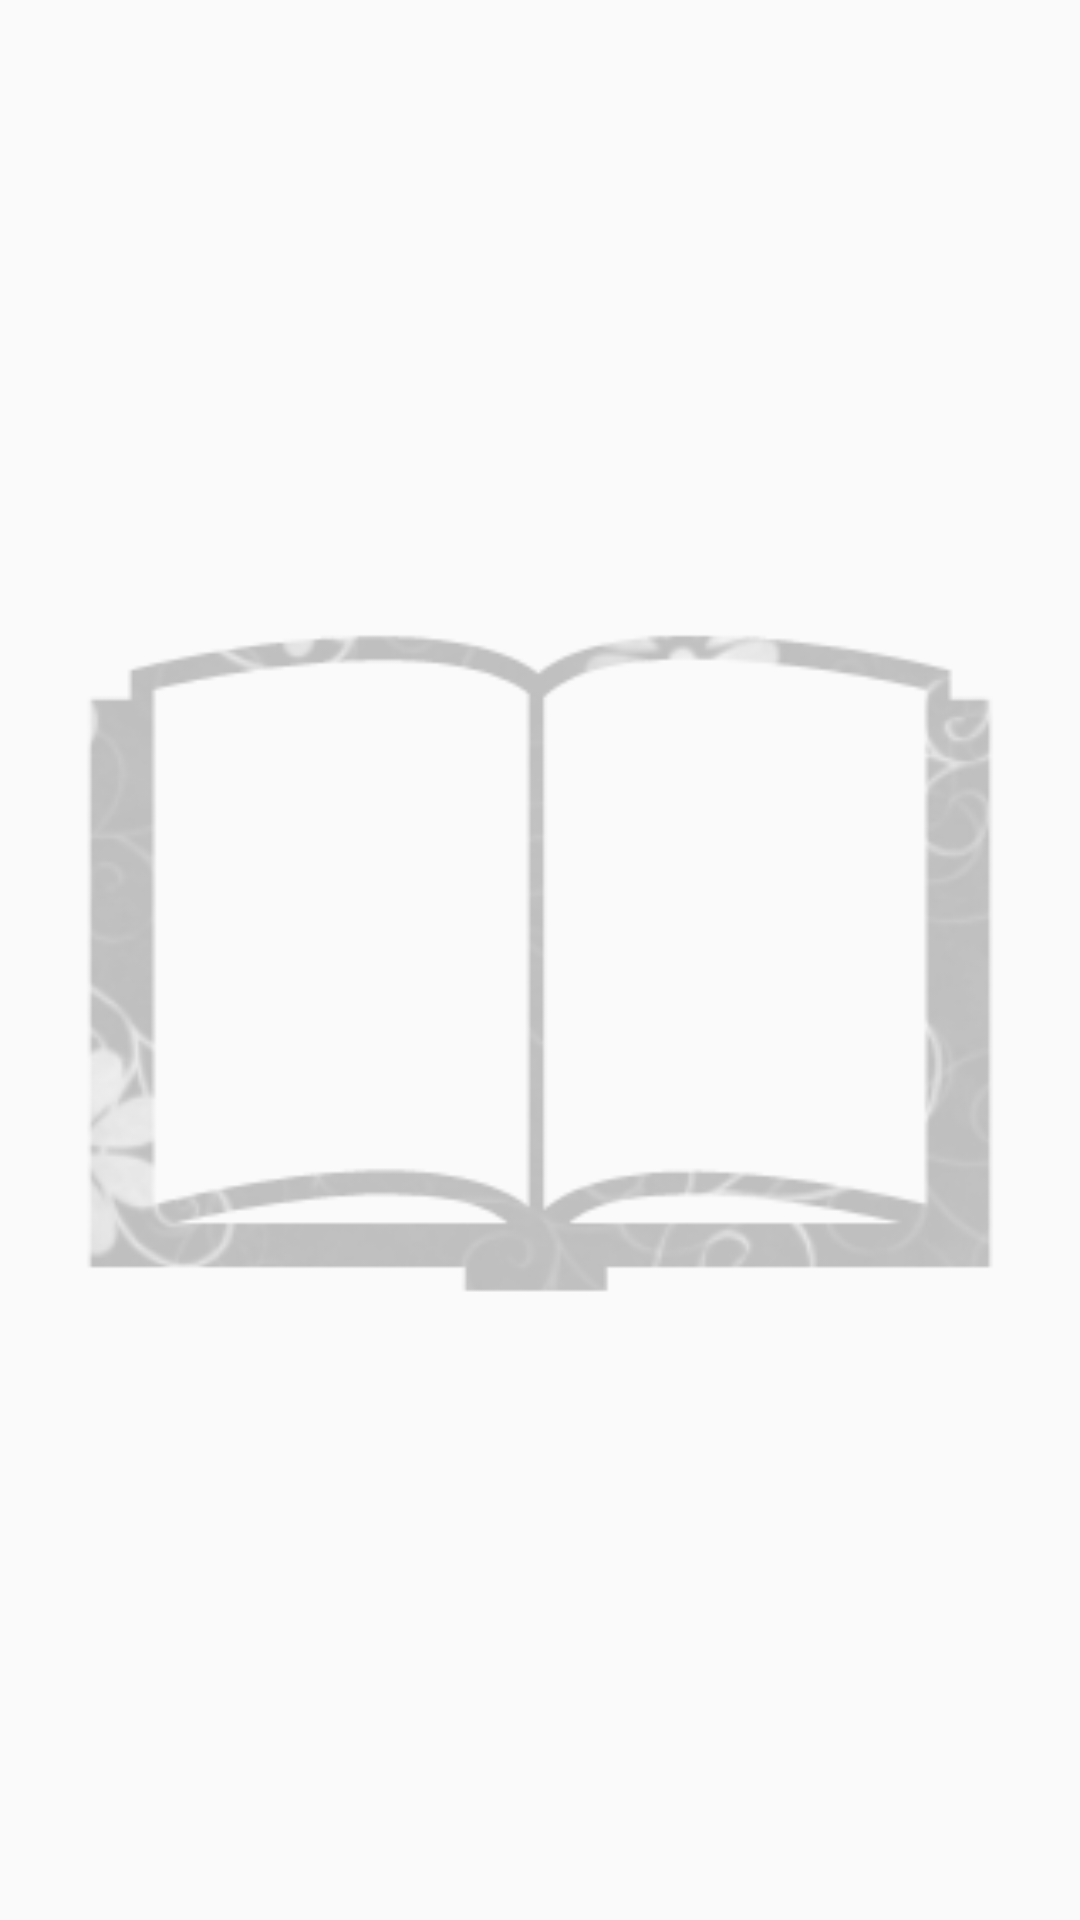

The Android layout XML behind this screen, and the referenced resources:
<!-- AndroidManifest.xml: application theme AppTheme -->
<!-- res/layout/empty_book.xml -->
<?xml version="1.0" encoding="utf-8"?>
<RelativeLayout xmlns:android="http://schemas.android.com/apk/res/android"
    android:layout_width="match_parent"
    android:layout_height="match_parent"
    >

    <ImageView
        android:contentDescription="@string/app_name"
        android:layout_width="match_parent"
        android:layout_height="match_parent"
        android:layout_centerVertical="true"
        android:layout_centerHorizontal="true"
        android:src="@drawable/empty_book" />
</RelativeLayout>
<!-- resources referenced by this layout -->
<resources>
  <!-- drawable empty_book: png bitmap (drawable, 35296 bytes) -->
  <string name="app_name">Cataloga</string>
  <style name="AppTheme" parent="AppTheme.Base" />
  <style name="AppTheme.Base" parent="Theme.AppCompat.Light.NoActionBar">
          
          <item name="colorPrimary">@color/colorPrimary</item>
          <item name="colorPrimaryDark">@color/colorPrimaryDark</item>
          <item name="colorAccent">@color/colorAccent</item>
      </style>
  <color name="colorPrimary">#3F51B5</color>
  <color name="colorPrimaryDark">#303F9F</color>
  <color name="colorAccent">#FF4081</color>
</resources>
